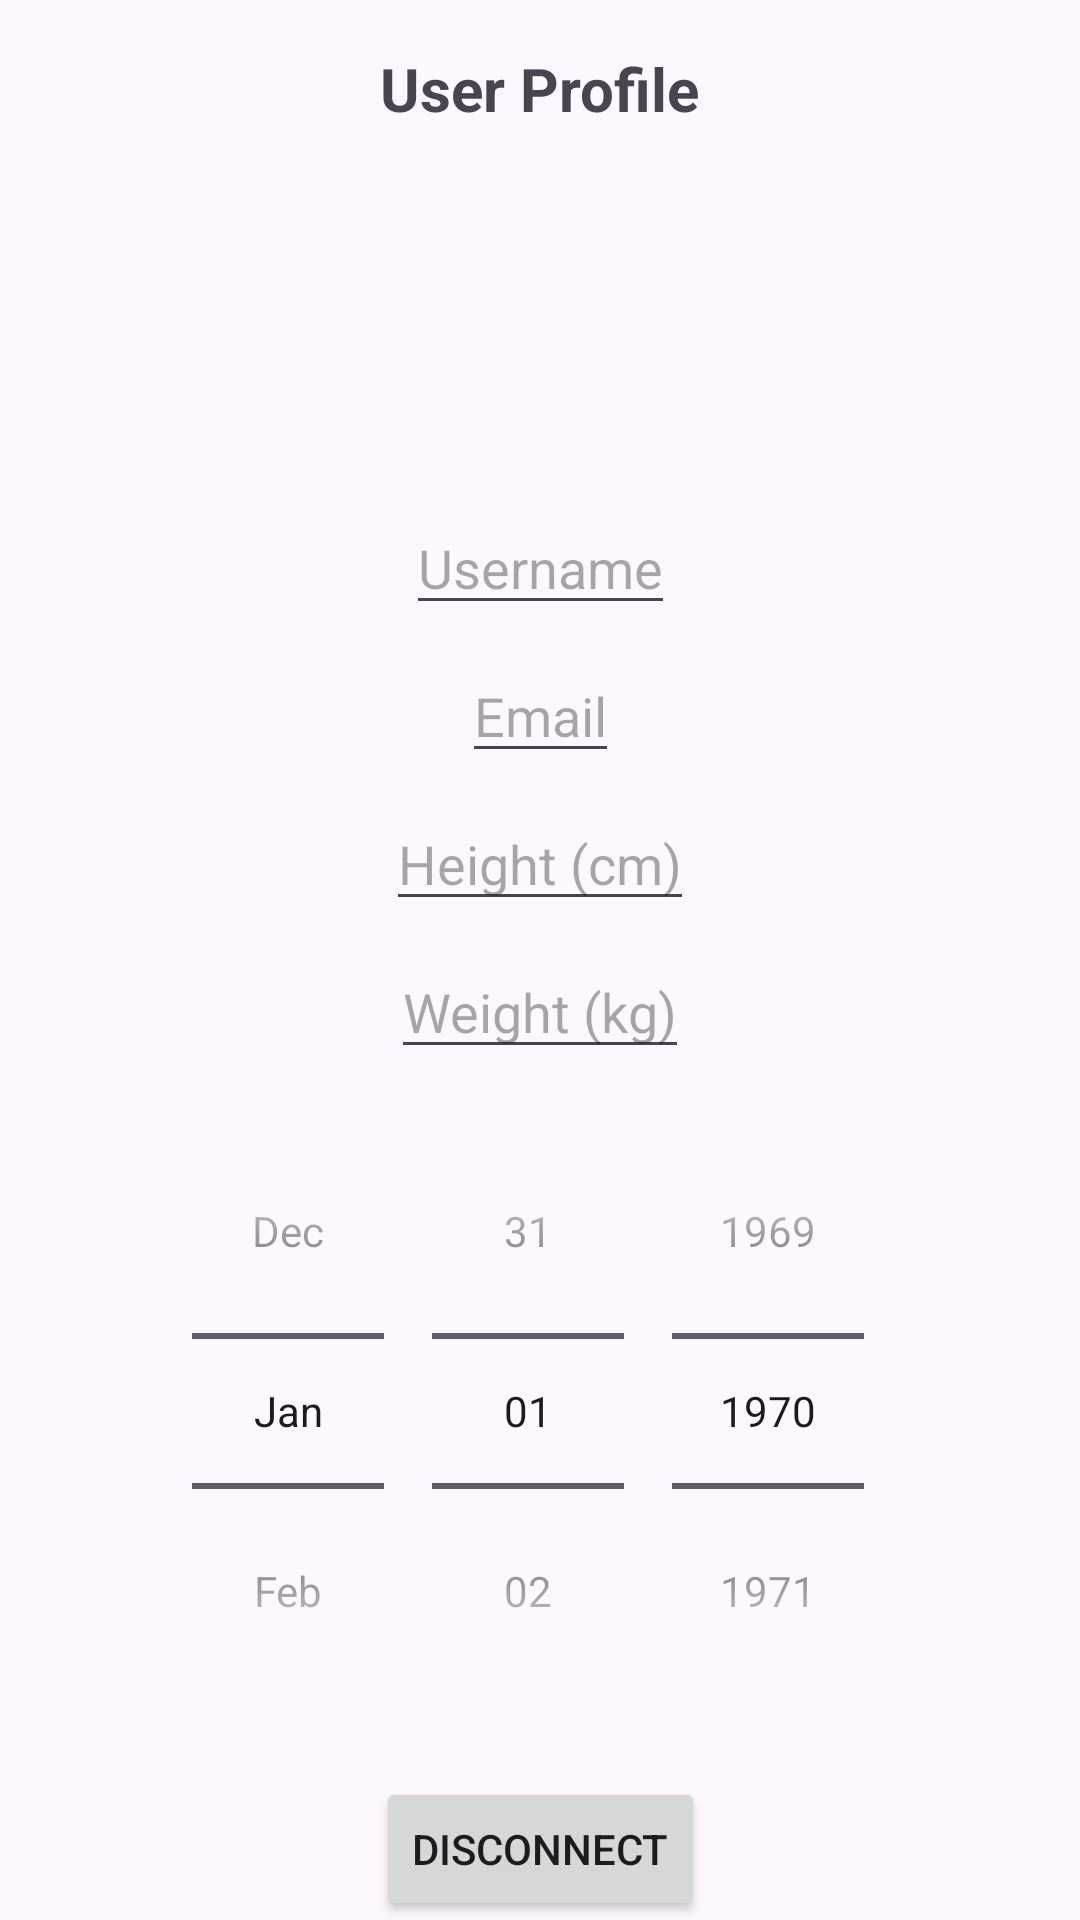

Write the Android layout XML for this screen, with the resource values it uses.
<!-- AndroidManifest.xml: application theme Theme.Gestion_produit -->
<!-- res/layout/activity_user_profile.xml -->
<?xml version="1.0" encoding="utf-8"?>
<androidx.constraintlayout.widget.ConstraintLayout
    xmlns:android="http://schemas.android.com/apk/res/android"
    xmlns:app="http://schemas.android.com/apk/res-auto"
    xmlns:tools="http://schemas.android.com/tools"
    android:layout_width="match_parent"
    android:layout_height="match_parent"
    tools:context=".user.UserProfile">

    
    <TextView
        android:id="@+id/titleTextView"
        android:layout_width="wrap_content"
        android:layout_height="wrap_content"
        android:text="User Profile"
        android:textSize="20sp"
        android:textStyle="bold"
        app:layout_constraintTop_toTopOf="parent"
        app:layout_constraintStart_toStartOf="parent"
        app:layout_constraintEnd_toEndOf="parent"
        android:layout_marginTop="16dp"
        android:layout_marginStart="16dp"
        android:layout_marginEnd="16dp"/>

    
    <ImageView
        android:id="@+id/userImage"
        android:layout_width="100dp"
        android:layout_height="100dp"
        android:layout_marginTop="16dp"
        android:src="@drawable/default_user_image"
        app:layout_constraintTop_toBottomOf="@id/titleTextView"
        app:layout_constraintStart_toStartOf="parent"
        app:layout_constraintEnd_toEndOf="parent"
        android:clickable="true"
        android:focusable="true" />

    
    <EditText
        android:id="@+id/usernameEditText"
        android:layout_width="0dp"
        android:layout_height="wrap_content"
        android:layout_marginTop="8dp"
        android:hint="Username"
        app:layout_constraintTop_toBottomOf="@id/userImage"
        app:layout_constraintStart_toStartOf="parent"
        app:layout_constraintEnd_toEndOf="parent"
        app:layout_constraintWidth_default="wrap"
        android:inputType="text"/>

    
    <EditText
        android:id="@+id/emailEditText"
        android:layout_width="0dp"
        android:layout_height="wrap_content"
        android:layout_marginTop="8dp"
        android:hint="Email"
        app:layout_constraintTop_toBottomOf="@id/usernameEditText"
        app:layout_constraintStart_toStartOf="parent"
        app:layout_constraintEnd_toEndOf="parent"
        app:layout_constraintWidth_default="wrap"
        android:inputType="textEmailAddress"/>

    
    <EditText
        android:id="@+id/heightEditText"
        android:layout_width="0dp"
        android:layout_height="wrap_content"
        android:layout_marginTop="8dp"
        android:hint="Height (cm)"
        app:layout_constraintTop_toBottomOf="@id/emailEditText"
        app:layout_constraintStart_toStartOf="parent"
        app:layout_constraintEnd_toEndOf="parent"
        app:layout_constraintWidth_default="wrap"
        android:inputType="numberDecimal"/>

    
    <EditText
        android:id="@+id/weightEditText"
        android:layout_width="0dp"
        android:layout_height="wrap_content"
        android:layout_marginTop="8dp"
        android:hint="Weight (kg)"
        app:layout_constraintTop_toBottomOf="@id/heightEditText"
        app:layout_constraintStart_toStartOf="parent"
        app:layout_constraintEnd_toEndOf="parent"
        app:layout_constraintWidth_default="wrap"
        android:inputType="numberDecimal"/>

    
    <DatePicker
        android:id="@+id/dateOfBirthDatePicker"
        android:layout_width="0dp"
        android:layout_height="wrap_content"
        android:layout_marginTop="8dp"
        android:calendarViewShown="false"
        android:datePickerMode="spinner"
        app:layout_constraintTop_toBottomOf="@id/weightEditText"
        app:layout_constraintStart_toStartOf="parent"
        app:layout_constraintEnd_toEndOf="parent"
        app:layout_constraintWidth_default="wrap"/>

    
    <Button
        android:id="@+id/disconnectButton"
        android:layout_width="wrap_content"
        android:layout_height="wrap_content"
        android:text="Disconnect"
        app:layout_constraintTop_toBottomOf="@id/dateOfBirthDatePicker"
        app:layout_constraintStart_toStartOf="parent"
        app:layout_constraintEnd_toEndOf="parent"
        android:layout_marginTop="16dp" />

    
    <Button
        android:id="@+id/updateProfileButton"
        android:layout_width="wrap_content"
        android:layout_height="wrap_content"
        android:text="Update Profile"
        app:layout_constraintTop_toBottomOf="@id/disconnectButton"
        app:layout_constraintStart_toStartOf="parent"
        app:layout_constraintEnd_toEndOf="parent"
        android:layout_marginTop="16dp" />

</androidx.constraintlayout.widget.ConstraintLayout>
<!-- resources referenced by this layout -->
<resources>
  <style name="Theme.Gestion_produit" parent="Base.Theme.Gestion_produit" />
  <style name="Base.Theme.Gestion_produit" parent="Theme.Material3.DayNight.NoActionBar">
          
          
      </style>
</resources>
